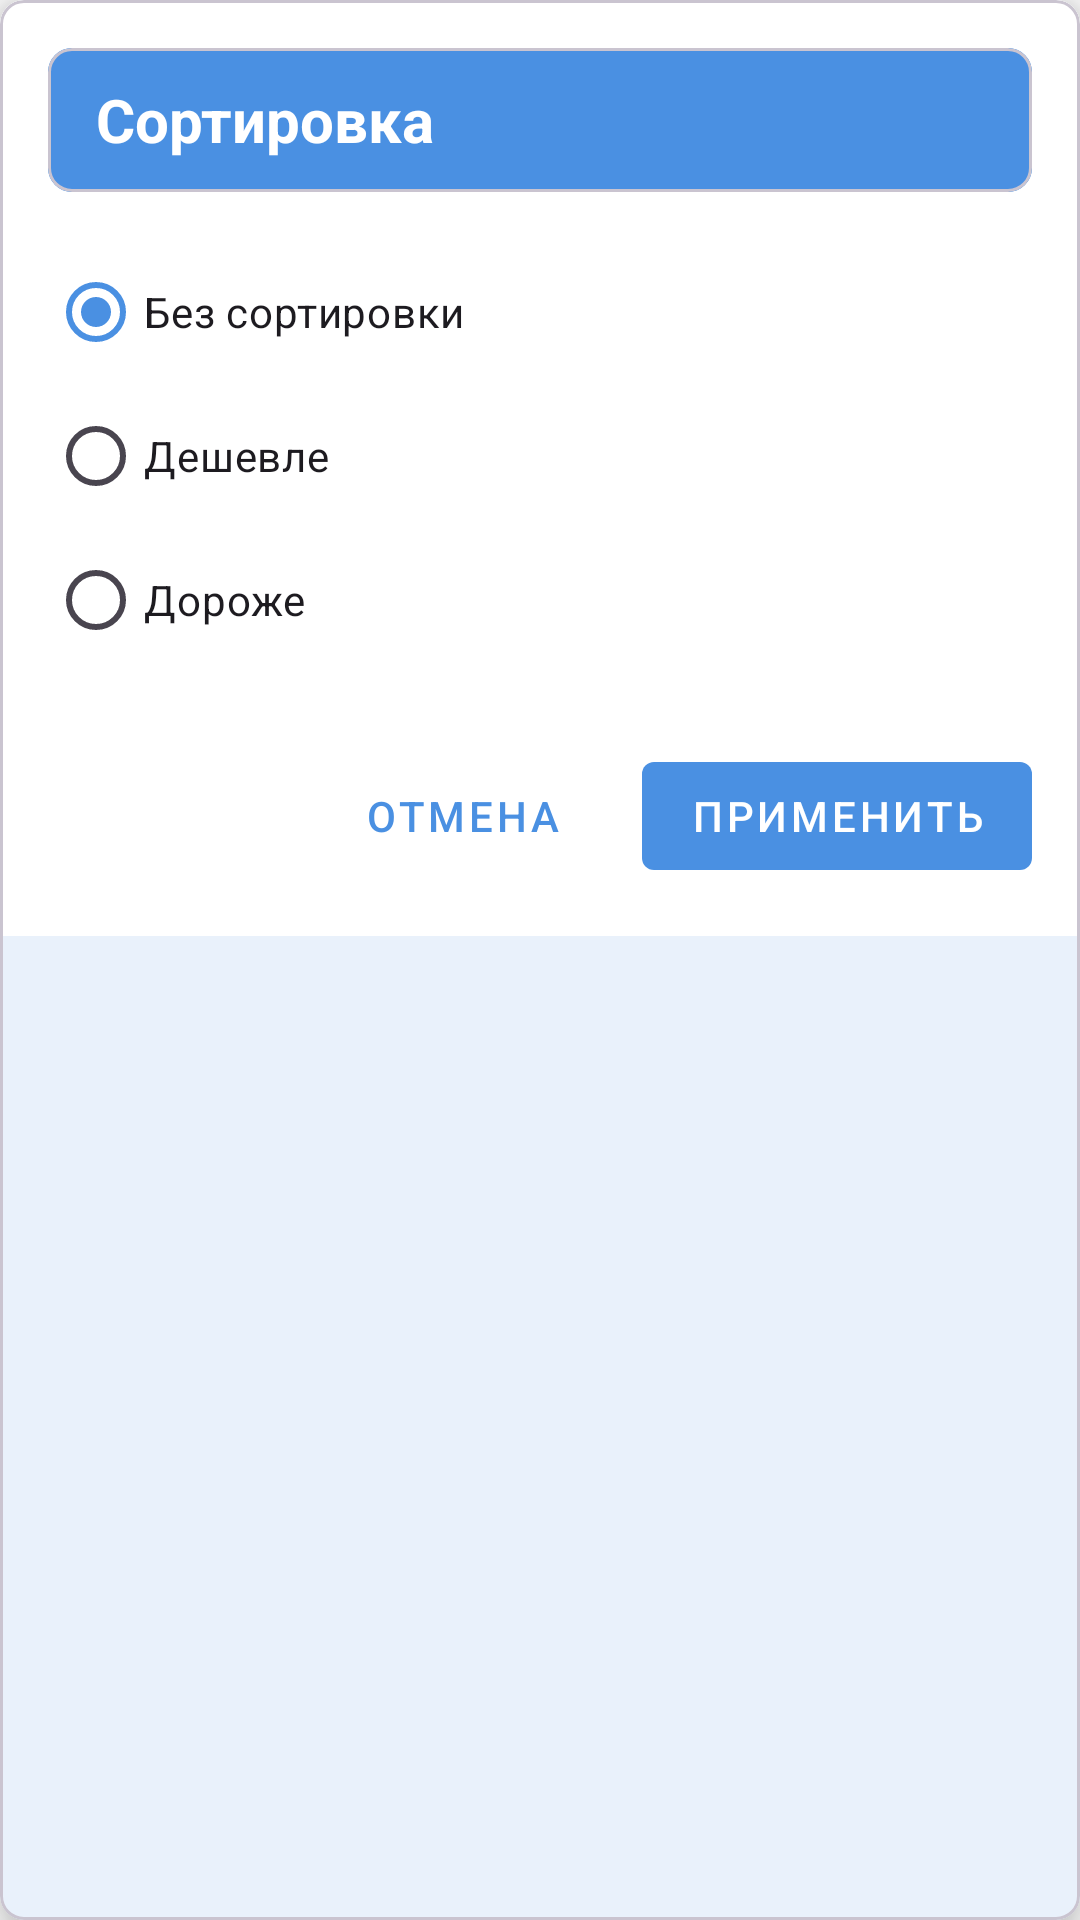

Reconstruct the res/layout file that produces this screen, plus the resources it refers to.
<!-- AndroidManifest.xml: application theme Theme.FindHDD -->
<!-- res/layout/dialog_sort.xml -->
<?xml version="1.0" encoding="utf-8"?>
<com.google.android.material.card.MaterialCardView
    xmlns:android="http://schemas.android.com/apk/res/android"
    xmlns:app="http://schemas.android.com/apk/res-auto"
    android:layout_width="match_parent"
    android:layout_height="wrap_content"
    android:layout_margin="16dp"
    app:cardCornerRadius="8dp"
    app:cardElevation="8dp"
    app:cardBackgroundColor="@android:color/white">

    <LinearLayout
        android:layout_width="match_parent"
        android:layout_height="wrap_content"
        android:orientation="vertical"
        android:background="#FFFFFF"
        android:padding="16dp">

        <com.google.android.material.card.MaterialCardView
            android:layout_width="match_parent"
            android:layout_height="wrap_content"
            app:cardBackgroundColor="?attr/colorBackgroundFloating"
            app:cardCornerRadius="8dp"
            app:cardElevation="0dp">
            <com.google.android.material.textview.MaterialTextView
                android:layout_width="match_parent"
                android:layout_height="48dp"
                android:text="Сортировка"
                android:textColor="@android:color/white"
                android:background="@color/colorPrimary"
                android:textSize="20sp"
                android:textStyle="bold"
                android:gravity="center_vertical"
                android:paddingStart="16dp"
                android:paddingEnd="16dp"/>
        </com.google.android.material.card.MaterialCardView>

        <RadioGroup
            android:id="@+id/rgSortOptions"
            android:layout_width="match_parent"
            android:layout_height="wrap_content"
            android:orientation="vertical"
            android:layout_marginTop="16dp">

            <com.google.android.material.radiobutton.MaterialRadioButton
                android:id="@+id/rbNone"
                android:layout_width="wrap_content"
                android:layout_height="wrap_content"
                android:text="Без сортировки"
                android:checked="true"/>

            <com.google.android.material.radiobutton.MaterialRadioButton
                android:id="@+id/rbAsc"
                android:layout_width="wrap_content"
                android:layout_height="wrap_content"
                android:text="Дешевле"/>

            <com.google.android.material.radiobutton.MaterialRadioButton
                android:id="@+id/rbDesc"
                android:layout_width="wrap_content"
                android:layout_height="wrap_content"
                android:text="Дороже"/>
        </RadioGroup>

        <LinearLayout
            android:layout_width="match_parent"
            android:layout_height="wrap_content"
            android:orientation="horizontal"
            android:layout_marginTop="24dp"
            android:gravity="end">

            <com.google.android.material.button.MaterialButton
                android:id="@+id/btnCancel"
                style="@style/Widget.MaterialComponents.Button.TextButton"
                android:layout_width="wrap_content"
                android:layout_height="wrap_content"
                android:text="Отмена" />

            <com.google.android.material.button.MaterialButton
                android:id="@+id/btnApply"
                android:layout_width="wrap_content"
                android:layout_height="wrap_content"
                style="@style/Widget.MaterialComponents.Button.UnelevatedButton"
                android:text="Применить"
                android:layout_marginStart="16dp"/>
        </LinearLayout>

    </LinearLayout>
</com.google.android.material.card.MaterialCardView>
<!-- resources referenced by this layout -->
<resources>
  <color name="colorPrimary">#4A90E2</color>
  <style name="Theme.FindHDD" parent="Theme.Material3.DayNight.NoActionBar">
          
          <item name="colorPrimary">@color/colorPrimary</item>
          <item name="colorPrimaryVariant">@color/colorPrimaryVariant</item>
          <item name="colorOnPrimary">@color/colorOnPrimary</item>
  
          
          <item name="colorSecondary">@color/colorSecondary</item>
          <item name="colorSecondaryVariant">@color/colorSecondaryVariant</item>
          <item name="colorOnSecondary">@color/colorOnSecondary</item>
  
          
          <item name="android:colorBackground">@color/colorBackground</item>
          <item name="colorSurface">@color/colorSurface</item>
          <item name="colorOnSurface">@color/colorOnSurface</item>
          <item name="colorOnBackground">@color/colorOnBackground</item>
  
          
          <item name="android:windowBackground">@color/colorBackground</item>
      </style>
  <color name="colorPrimaryVariant">#4178C0</color>
  <color name="colorOnPrimary">#FFFFFF</color>
  <color name="colorSecondary">#CEE1F7</color>
  <color name="colorSecondaryVariant">#3CBFA3</color>
  <color name="colorOnSecondary">#000000</color>
  <color name="colorBackground">#FAFAFA</color>
  <color name="colorSurface">#FFFFFF</color>
  <color name="colorOnSurface">#1A1A1A</color>
  <color name="colorOnBackground">#1A1A1A</color>
</resources>
